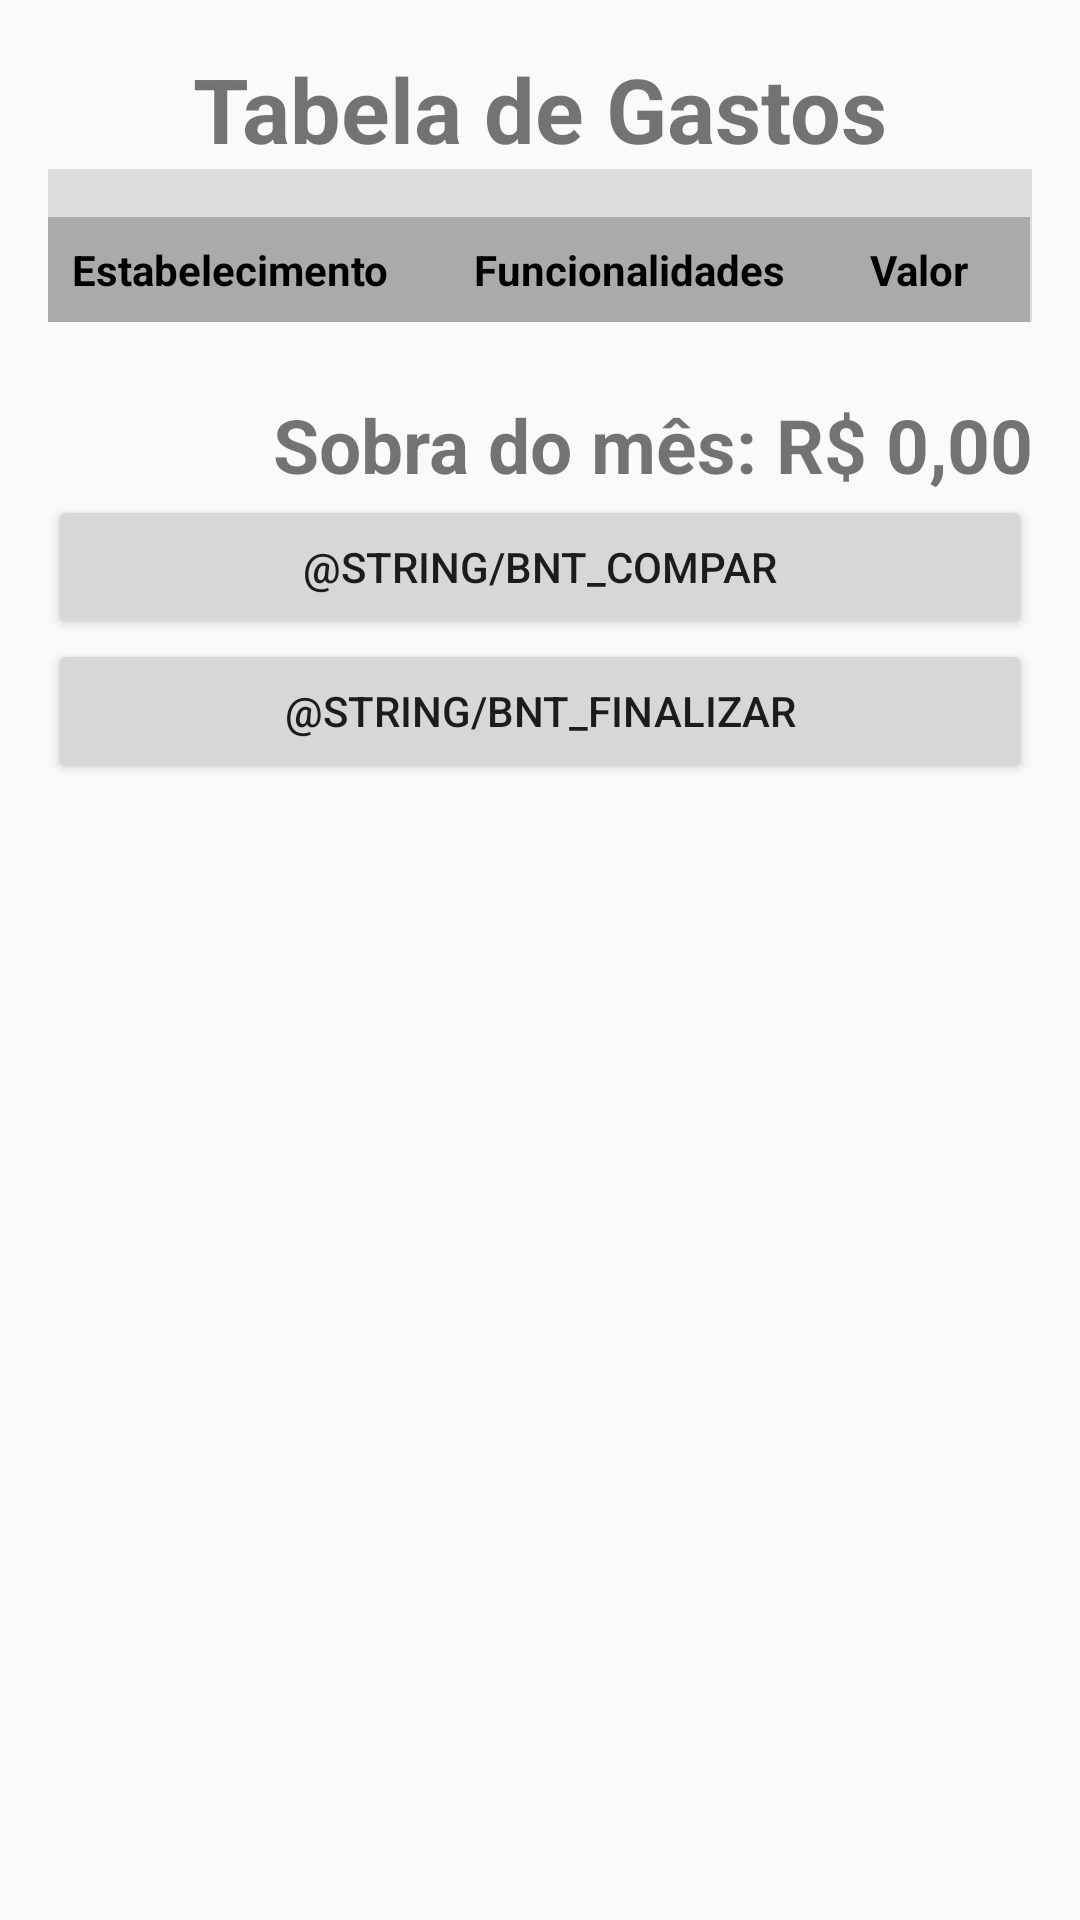

Layout XML and referenced resources for this Android screen:
<!-- AndroidManifest.xml: application theme Theme.Controle_De_Gastos_Mensais_V3 -->
<!-- res/layout/finalizar.xml -->
<ScrollView xmlns:android="http://schemas.android.com/apk/res/android"
    xmlns:app="http://schemas.android.com/apk/res-auto"
    xmlns:tools="http://schemas.android.com/tools"
    android:layout_width="match_parent"
    android:layout_height="match_parent"
    tools:context=".Telas.Finalizar">

    <LinearLayout
        android:orientation="vertical"
        android:padding="16dp"
        android:layout_width="match_parent"
        android:layout_height="wrap_content">

        <TextView
            android:text="Tabela de Gastos"
            android:textSize="30sp"
            android:textStyle="bold"
            android:textAlignment="center"
            android:layout_width="match_parent"
            android:layout_height="wrap_content"
            android:layout_gravity="center"/>

        <TableLayout
            android:id="@+id/tabela"
            android:layout_width="match_parent"
            android:layout_height="wrap_content"
            android:stretchColumns="*"
            android:paddingTop="16dp"
            android:background="@color/tabelaBackground">

            <TableRow>
                <TextView android:text="Estabelecimento" style="@style/Cabecalho"/>
                <TextView android:text="Funcionalidades" style="@style/Cabecalho"/>
                <TextView android:text="Valor" style="@style/Cabecalho"/>
            </TableRow>
            
        </TableLayout>

        <TextView
            android:layout_width="match_parent"
            android:layout_height="wrap_content"
            android:id="@+id/sobraMes"
            android:textSize="25sp"
            android:textAlignment="textEnd"
            android:text="Sobra do mês: R$ 0,00"
            android:textStyle="bold"
            android:layout_marginTop="24dp"/>

        <Button
            android:id="@+id/bnt_compartilhar"
            android:layout_width="match_parent"
            android:layout_height="wrap_content"
            android:text="@string/bnt_compar" />

        <Button
            android:id="@+id/bnt_finalizar"
            android:layout_width="match_parent"
            android:layout_height="wrap_content"
            android:text="@string/bnt_finalizar" />
    </LinearLayout>
</ScrollView>
<!-- resources referenced by this layout -->
<resources>
  <color name="tabelaBackground">#DDDDDD</color>
  <style name="Cabecalho">
          <item name="android:padding">8dp</item>
          <item name="android:textColor">#000</item>
          <item name="android:background">#AAA</item>
          <item name="android:textStyle">bold</item>
      </style>
  <style name="Theme.Controle_De_Gastos_Mensais_V3" parent="android:Theme.Material.Light.NoActionBar" />
</resources>
